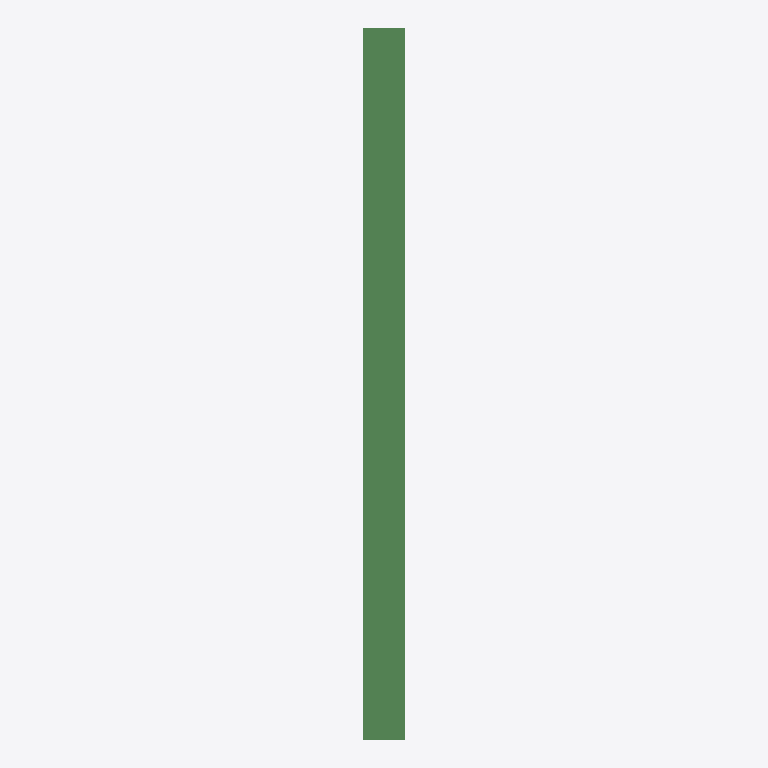
Plan cut of the same IFC building model at storey 'Level 1' (level 0.00 m, cut at 1.40 m), seen from above with north up, elements coloured by IFC class: 1 beam (green). No cut surface shows.
Extent 0.1 m × 2.5 m × 0.3 m (x, y, z). Storeys (1): Level 1 at 0.00 m. Elements (1): 1 IfcBeam.

HEADER;
FILE_DESCRIPTION(('ViewDefinition [CoordinationView_V2.0]'),'2;1');
FILE_NAME('C:\\Users\\danh\\Desktop\\Steel & Tube DWGs\\Hot Rolled Steel\\Steel-UB Universa','2018-01-19T14:22:10',(''),(''),'The EXPRESS Data Manager Version 5.02.0100.09 : ','20161004_0715(x64) - Exporter 16.0.1185.0 - ARCH','');
FILE_SCHEMA(('IFC2X3'));
ENDSEC;
DATA;
#84=IFCPROJECT('0Qjqr6925Ai9RAc7P_Lbcc',#40,'Project Number',$,$,'Project Name','Project Status',(#77),#74);
#3021=IFCSITE('0Qjqr6925Ai9RAc7P_Lbca',#5297,'Default',$,'',#3020,$,$,.ELEMENT.,(-35,-18,-23,-549194),(149,7,35,603027),0.0,$,$);
#93=IFCBUILDING('0Qjqr6925Ai9RAc7P_Lbcd',#40,'',$,$,#33,$,'',.ELEMENT.,$,$,#90);
#100=IFCBUILDINGSTOREY('0Qjqr6925Ai9RAc7Q1gQS5',#40,'Level 1',$,$,#99,$,'Level 1',.ELEMENT.,-8.800538E-26);
#2531=IFCBEAM('1MqlONWM9DPguUA1H$xl0k',#40,'Steel-UB Universal Beam-Steel & Tube-300:310UB32.0-Steel & Tube:364255',$,'Steel-UB Universal Beam-Steel & Tube-300:310UB32.0-Steel & Tube:351855',#2451,#2530,'364255');
ENDSEC;
